Image classification data set "data" (yogay2021/ChineseChess-Project on GitHub). Class labels (9): cannon, car, elephant, general, horse, marshal, minister, scholar, solider.

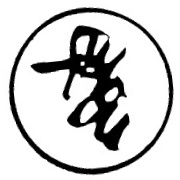
Label: elephant

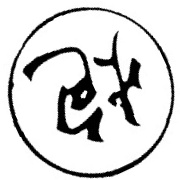
Label: cannon

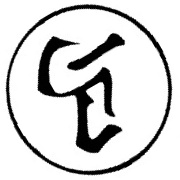
Label: horse

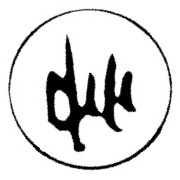
Label: marshal

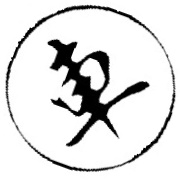
Label: car

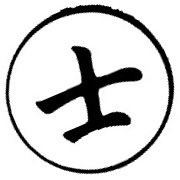
Label: scholar
